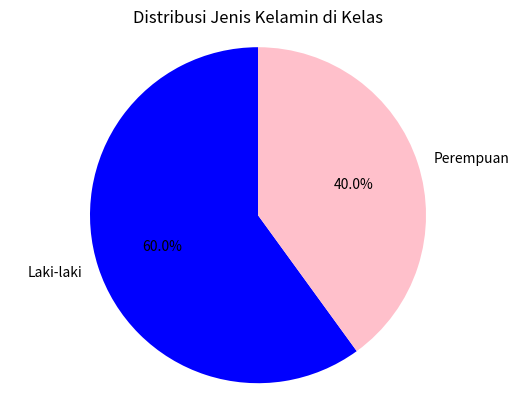

Write the Python code that produced this figure.

import matplotlib.pyplot as plt

labels = ['Laki-laki', 'Perempuan']
jumlah_siswa = [15, 10]

plt.pie(jumlah_siswa, labels=labels, autopct='%1.1f%%', startangle=90, colors=['blue', 'pink'])

plt.title('Distribusi Jenis Kelamin di Kelas')

plt.axis('equal')  
plt.show()
